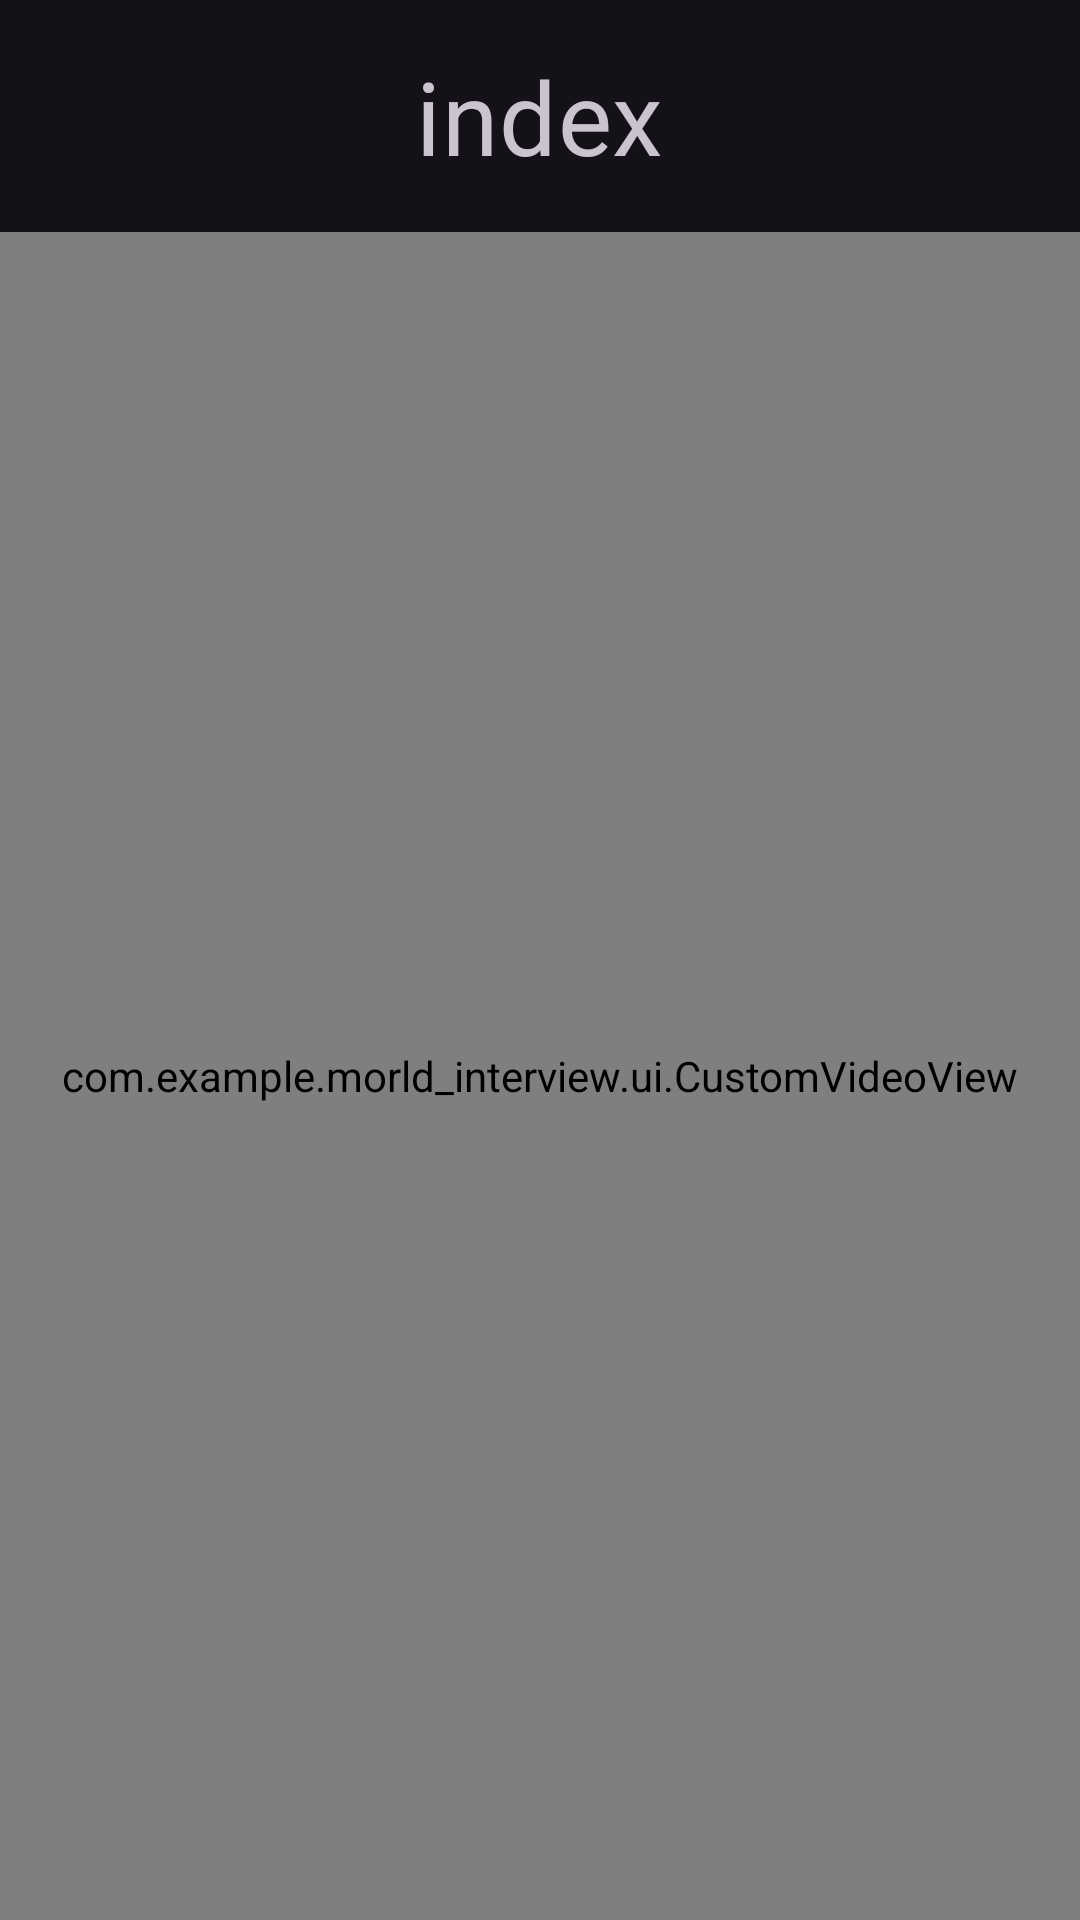

This screen was rendered from an Android layout file. Write that file and the resources it references.
<!-- AndroidManifest.xml: application theme Theme.Morld_interview -->
<!-- res/layout/video_view.xml -->
<?xml version="1.0" encoding="utf-8"?>
<LinearLayout xmlns:android="http://schemas.android.com/apk/res/android"
    xmlns:app="http://schemas.android.com/apk/res-auto"
    android:layout_width="match_parent"
    android:layout_height="match_parent"
    android:orientation="vertical">

    <TextView
        android:id="@+id/index_tv"
        style="@style/TextAppearance.MaterialComponents.Headline4"
        android:layout_width="wrap_content"
        android:layout_height="wrap_content"
        android:layout_gravity="top|center"
        android:layout_marginVertical="16dp"
        android:text="index" />

    <com.example.morld_interview.ui.CustomVideoView
        android:id="@+id/video_view"
        android:layout_width="match_parent"
        android:layout_height="match_parent"
        />


</LinearLayout>
<!-- resources referenced by this layout -->
<resources>
  <style name="Theme.Morld_interview" parent="Base.Theme.Morld_interview" />
  <style name="Base.Theme.Morld_interview" parent="Theme.Material3.Dark.NoActionBar">
          
          
      </style>
</resources>
